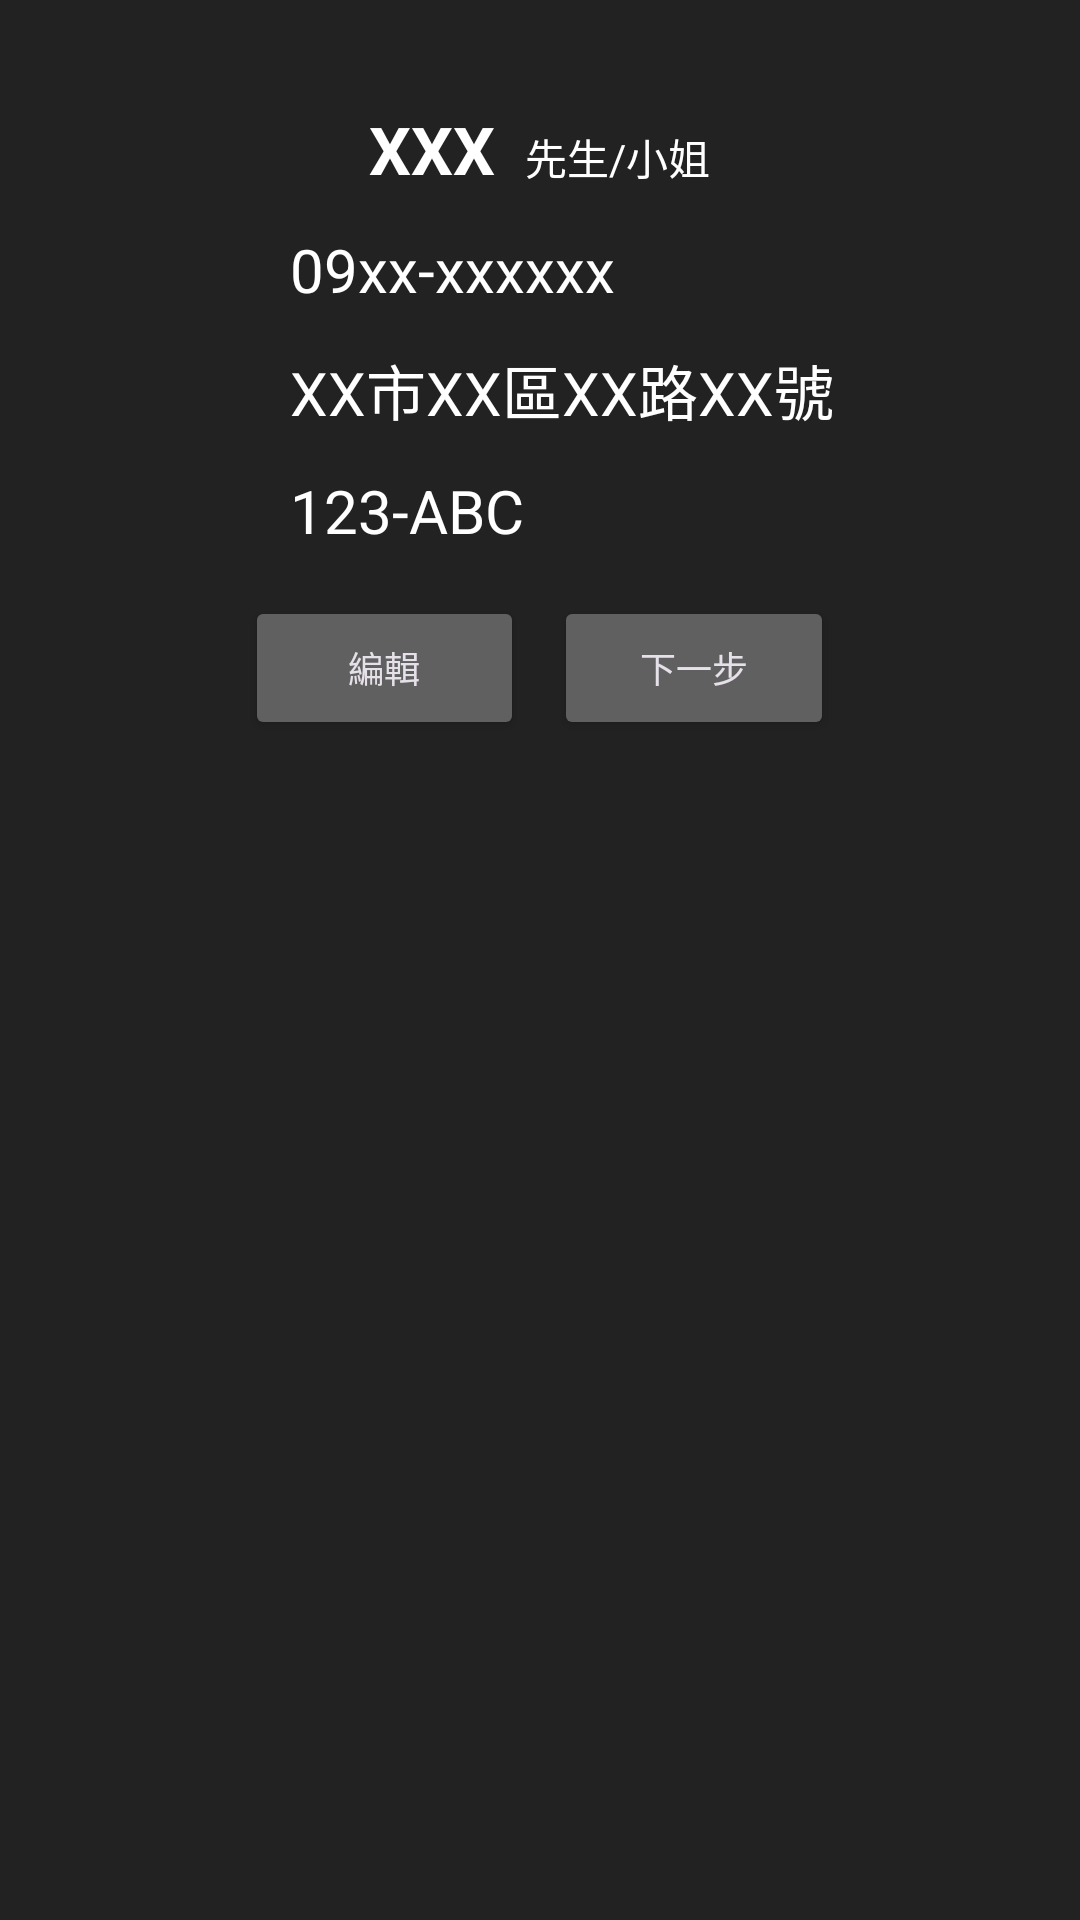

The Android layout XML behind this screen, and the referenced resources:
<!-- AndroidManifest.xml: application theme Theme.CarGuide -->
<!-- res/layout/perpetrator_information.xml -->
<?xml version="1.0" encoding="utf-8"?>
<LinearLayout xmlns:android="http://schemas.android.com/apk/res/android"
    xmlns:app="http://schemas.android.com/apk/res-auto"
    xmlns:tools="http://schemas.android.com/tools"
    android:layout_width="match_parent"
    android:background="@color/layout_background_222222"
    android:layout_height="match_parent">

    <LinearLayout
        android:layout_width="match_parent"
        android:layout_height="match_parent"
        android:orientation="vertical">

        <ImageView
            android:id="@+id/imageView15"
            android:layout_marginTop="25dp"
            android:layout_width="match_parent"
            android:layout_height="wrap_content"
            tools:srcCompat="@tools:sample/avatars" />

        <LinearLayout
            android:layout_width="wrap_content"
            android:layout_gravity="center"
            android:layout_height="match_parent"
            android:orientation="vertical">

            <LinearLayout
                android:layout_width="wrap_content"
                android:layout_height="wrap_content"
                android:layout_marginTop="10dp"
                android:layout_gravity="center"
                android:orientation="horizontal">

                <TextView
                    android:id="@+id/textView27"
                    android:layout_width="wrap_content"
                    android:layout_height="wrap_content"
                    android:layout_marginRight="10dp"
                    android:layout_weight="1"
                    android:text="XXX"

                    android:textColor="@color/login_white"
                    android:textSize="22dp"
                    android:textStyle="bold" />

                <TextView
                    android:id="@+id/textView28"
                    android:layout_width="wrap_content"
                    android:layout_height="wrap_content"
                    android:layout_weight="1"
                    android:text="先生/小姐"
                    android:textColor="@color/login_white"
                    android:textSize="14dp" />

            </LinearLayout>

            <TextView
                android:id="@+id/textView29"
                android:layout_width="wrap_content"
                android:layout_height="wrap_content"
                android:layout_weight="1"
                android:text="---" />

            <LinearLayout
                android:layout_width="wrap_content"
                android:layout_height="wrap_content"
                android:layout_marginTop="12dp"
                android:orientation="horizontal">

                <ImageView
                    android:id="@+id/imageView161"
                    android:layout_width="wrap_content"
                    android:layout_height="wrap_content"
                    android:layout_weight="1"
                    android:layout_marginRight="15dp"
                    app:srcCompat="@drawable/ic_menu_slideshow" />

                <TextView
                    android:id="@+id/textView301"
                    android:layout_width="wrap_content"
                    android:layout_height="wrap_content"
                    android:layout_weight="1"
                    android:text="09xx-xxxxxx"
                    android:textColor="@color/login_white"
                    android:textSize="20dp" />
            </LinearLayout>

            <LinearLayout
                android:layout_width="wrap_content"
                android:layout_height="wrap_content"
                android:layout_marginTop="12dp"
                android:orientation="horizontal">

                <ImageView
                    android:id="@+id/imageView1611"
                    android:layout_width="wrap_content"
                    android:layout_height="wrap_content"
                    android:layout_weight="1"
                    android:layout_marginRight="15dp"
                    app:srcCompat="@drawable/ic_menu_slideshow" />

                <TextView
                    android:id="@+id/textView3011"
                    android:layout_width="wrap_content"
                    android:layout_height="wrap_content"
                    android:layout_weight="1"
                    android:text="XX市XX區XX路XX號"
                    android:textColor="@color/login_white"
                    android:textSize="20dp" />
            </LinearLayout>

            <LinearLayout
                android:layout_width="wrap_content"
                android:layout_height="wrap_content"
                android:layout_marginTop="12dp"
                android:orientation="horizontal">

                <ImageView
                    android:id="@+id/imageView16"
                    android:layout_width="wrap_content"
                    android:layout_height="wrap_content"
                    android:layout_weight="1"
                    android:layout_marginRight="15dp"
                    app:srcCompat="@drawable/ic_menu_slideshow" />

                <TextView
                    android:id="@+id/textView30"
                    android:layout_width="wrap_content"
                    android:layout_height="wrap_content"
                    android:layout_weight="1"
                    android:text="123-ABC"
                    android:textColor="@color/login_white"
                    android:textSize="20dp" />
            </LinearLayout>

            <LinearLayout
                android:layout_width="match_parent"
                android:layout_height="match_parent"
                android:layout_marginTop="15dp"
                android:orientation="horizontal">

                <Button
                    android:id="@+id/button4"
                    android:layout_width="wrap_content"
                    android:layout_height="wrap_content"
                    android:layout_weight="1"
                    android:backgroundTint="@color/login_background_gray"
                    android:textSize="12dp"
                    android:layout_marginRight="10dp"
                    android:text="編輯" />

                <Button
                    android:id="@+id/button7"
                    android:layout_width="wrap_content"
                    android:layout_height="wrap_content"
                    android:layout_weight="1"
                    android:backgroundTint="@color/login_background_gray"
                    android:textSize="12dp"
                    android:text="下一步" />
            </LinearLayout>

        </LinearLayout>

    </LinearLayout>
</LinearLayout>
<!-- resources referenced by this layout -->
<resources>
  <color name="layout_background_222222">#222222</color>
  <color name="login_background_gray">#606060</color>
  <color name="login_white">#ffffff</color>
  <style name="Theme.CarGuide" parent="Theme.Material3.Dark.NoActionBar">
          
          <item name="colorPrimary">@color/purple_500</item>
          <item name="colorPrimaryVariant">@color/purple_700</item>
          <item name="colorOnPrimary">@color/white</item>
          
          <item name="colorSecondary">@color/teal_200</item>
          <item name="colorSecondaryVariant">@color/teal_700</item>
          <item name="colorOnSecondary">@color/black</item>
          
          <item name="android:statusBarColor">?attr/colorPrimaryVariant</item>
          
      </style>
  <color name="purple_500">#FF6200EE</color>
  <color name="purple_700">#FF3700B3</color>
  <color name="white">#FFFFFFFF</color>
  <color name="teal_200">#FF03DAC5</color>
  <color name="teal_700">#FF018786</color>
  <color name="black">#FF000000</color>
</resources>
